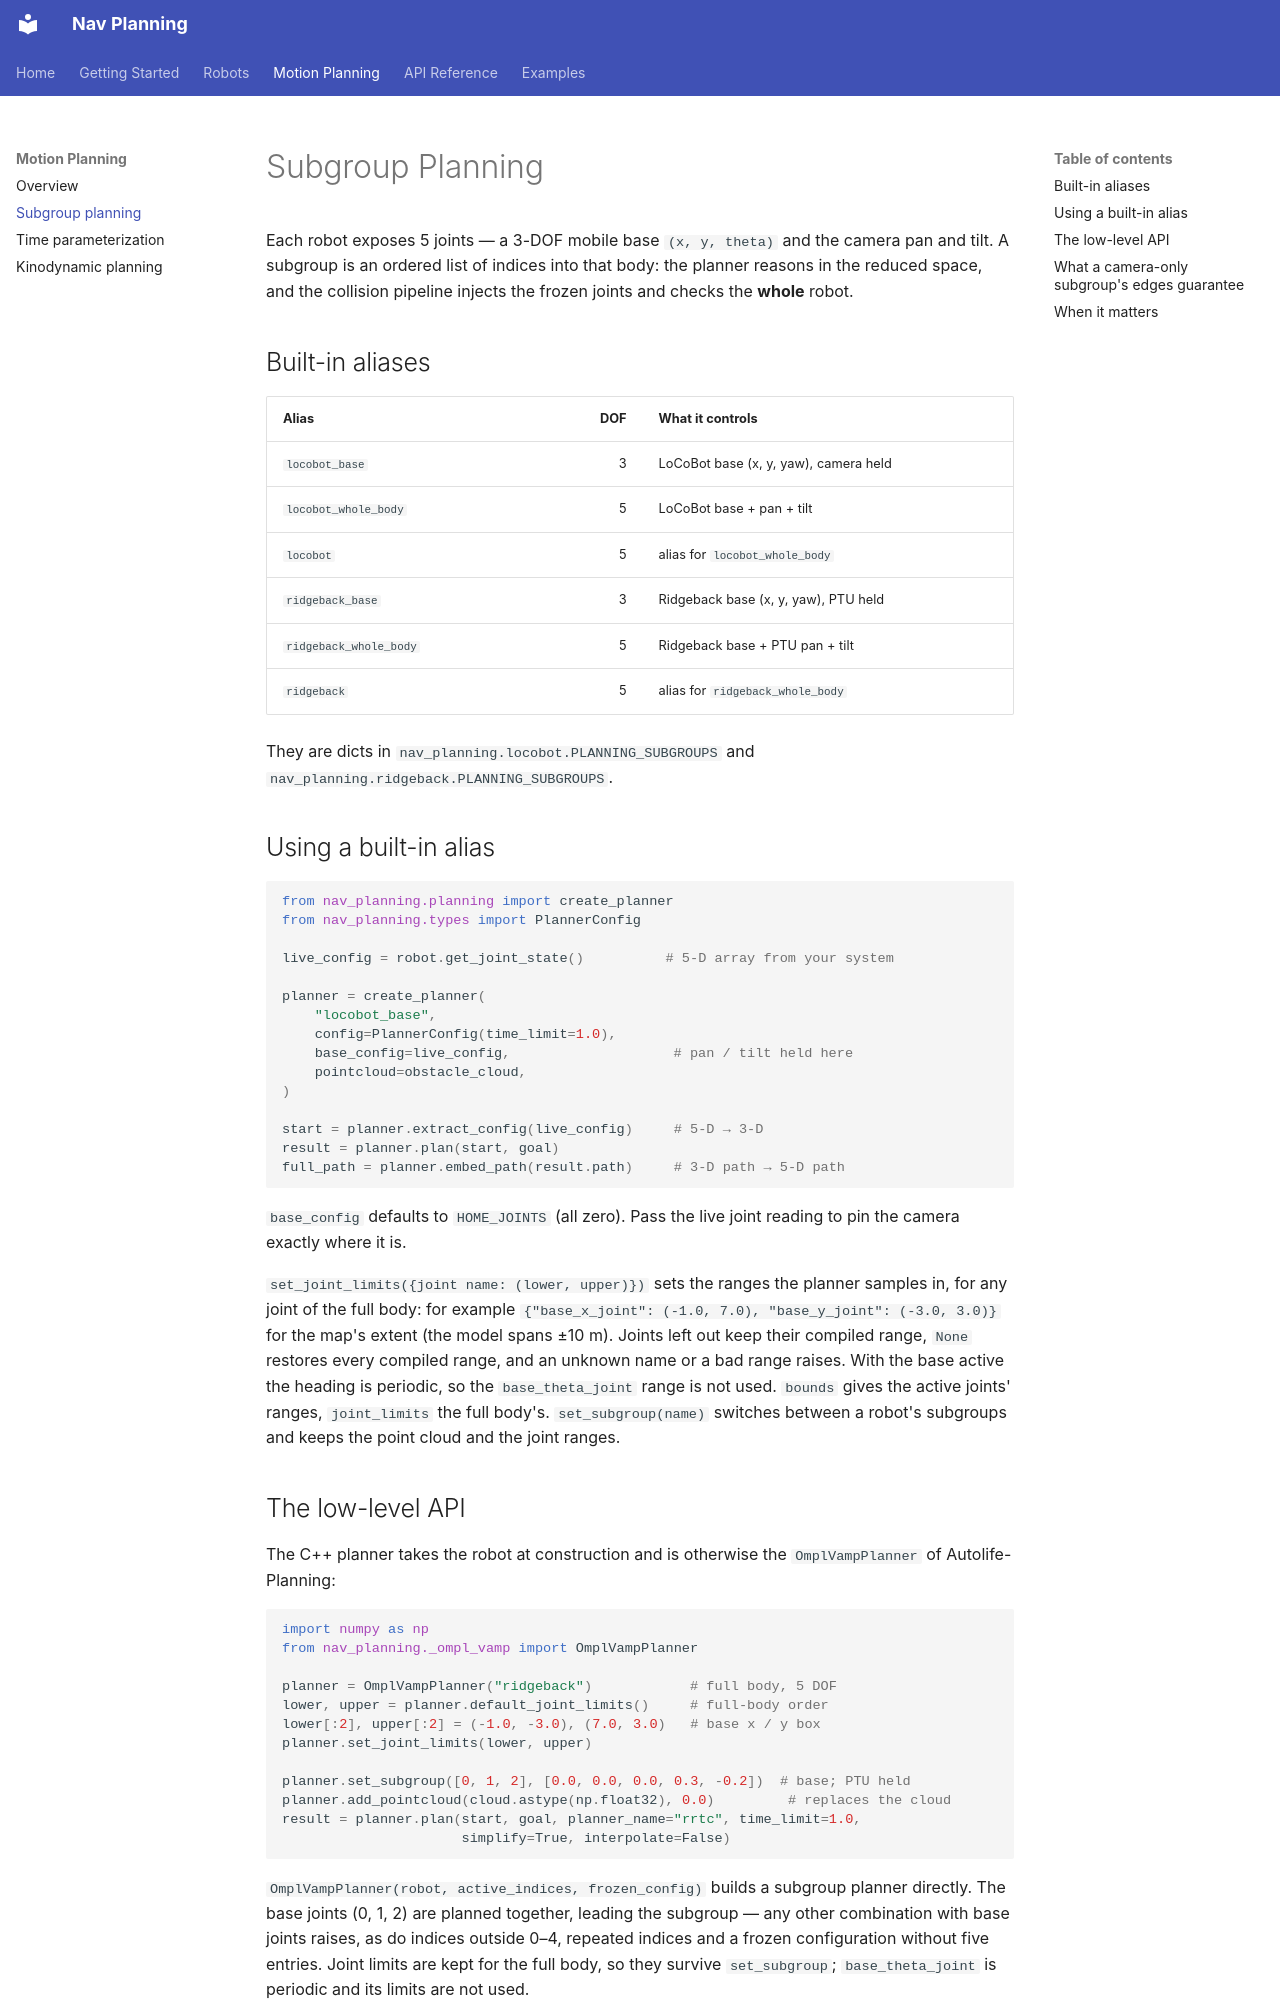

repository: H-tr/Nav-Planning · page: planning/subgroup/index.html · generator: mkdocs

# Subgroup Planning

Each robot exposes 5 joints — a 3-DOF mobile base `(x, y, theta)` and
the camera pan and tilt.  A subgroup is an ordered list of indices into
that body: the planner reasons in the reduced space, and the collision
pipeline injects the frozen joints and checks the **whole** robot.

## Built-in aliases

| Alias | DOF | What it controls |
|---|---:|---|
| `locobot_base` | 3 | LoCoBot base (x, y, yaw), camera held |
| `locobot_whole_body` | 5 | LoCoBot base + pan + tilt |
| `locobot` | 5 | alias for `locobot_whole_body` |
| `ridgeback_base` | 3 | Ridgeback base (x, y, yaw), PTU held |
| `ridgeback_whole_body` | 5 | Ridgeback base + PTU pan + tilt |
| `ridgeback` | 5 | alias for `ridgeback_whole_body` |

They are dicts in `nav_planning.locobot.PLANNING_SUBGROUPS` and
`nav_planning.ridgeback.PLANNING_SUBGROUPS`.

## Using a built-in alias

```python
from nav_planning.planning import create_planner
from nav_planning.types import PlannerConfig

live_config = robot.get_joint_state()          # 5-D array from your system

planner = create_planner(
    "locobot_base",
    config=PlannerConfig(time_limit=1.0),
    base_config=live_config,                    # pan / tilt held here
    pointcloud=obstacle_cloud,
)

start = planner.extract_config(live_config)     # 5-D → 3-D
result = planner.plan(start, goal)
full_path = planner.embed_path(result.path)     # 3-D path → 5-D path
```

`base_config` defaults to `HOME_JOINTS` (all zero).  Pass the live joint
reading to pin the camera exactly where it is.

`set_joint_limits({joint name: (lower, upper)})` sets the ranges the
planner samples in, for any joint of the full body: for example
`{"base_x_joint": (-1.0, 7.0), "base_y_joint": (-3.0, 3.0)}` for the
map's extent (the model spans ±10 m).  Joints left out keep their
compiled range, `None` restores every compiled range, and an unknown
name or a bad range raises.  With the base active the heading is
periodic, so the `base_theta_joint` range is not used.  `bounds` gives
the active joints' ranges, `joint_limits` the full body's.
`set_subgroup(name)` switches between a robot's subgroups and keeps the
point cloud and the joint ranges.

## The low-level API

The C++ planner takes the robot at construction and is otherwise the
`OmplVampPlanner` of Autolife-Planning:

```python
import numpy as np
from nav_planning._ompl_vamp import OmplVampPlanner

planner = OmplVampPlanner("ridgeback")            # full body, 5 DOF
lower, upper = planner.default_joint_limits()     # full-body order
lower[:2], upper[:2] = (-1.0, -3.0), (7.0, 3.0)   # base x / y box
planner.set_joint_limits(lower, upper)

planner.set_subgroup([0, 1, 2], [0.0, 0.0, 0.0, 0.3, -0.2])  # base; PTU held
planner.add_pointcloud(cloud.astype(np.float32), 0.0)         # replaces the cloud
result = planner.plan(start, goal, planner_name="rrtc", time_limit=1.0,
                      simplify=True, interpolate=False)
```

`OmplVampPlanner(robot, active_indices, frozen_config)` builds a
subgroup planner directly.  The base joints (0, 1, 2) are planned
together, leading the subgroup — any other combination with base
joints raises, as do indices outside 0–4, repeated indices and a frozen
configuration without five entries.  Joint limits are kept for the full body, so they survive
`set_subgroup`; `base_theta_joint` is periodic and its limits are not
used.
